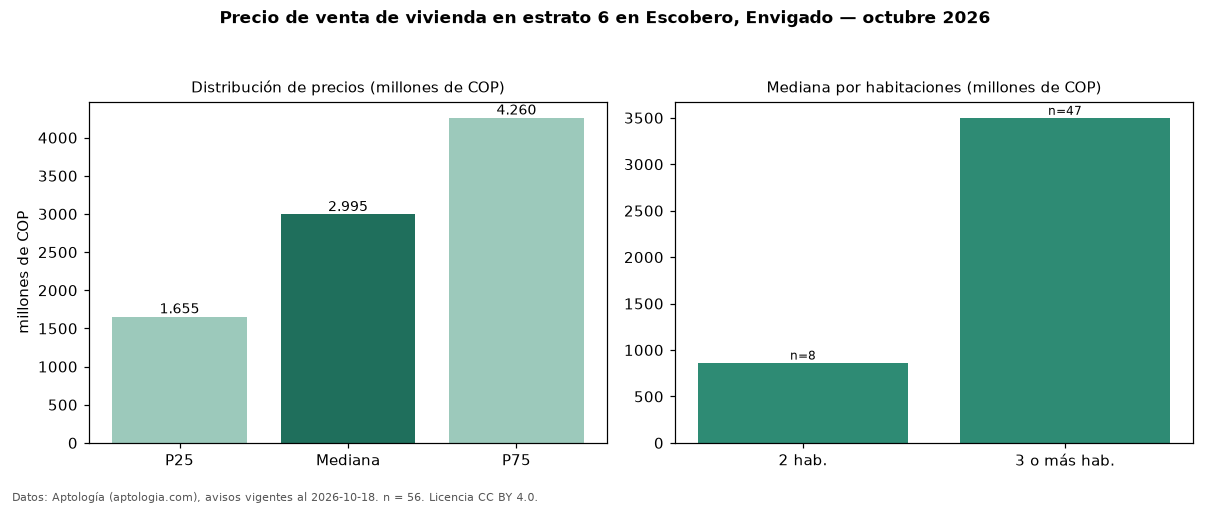

The data file committed next to this chart (first rows):
seccion, metrica, valor, moneda, n
precio, p25, 1655000000, COP, 56
precio, mediana, 2995000000, COP, 56
precio, p75, 4260000000, COP, 56
precio, minimo, 620000000, COP, 56
precio, maximo, 7000000000, COP, 56
m2, mediana_precio_m2, 8378378, COP, 53
m2, area_mediana_m2, 347.5, m2, 53
admin, mediana_admin_mes, 750000, COP, 41
banos, mediana_banos, 4.0, , 
parqueadero, pct_con_parqueadero, 100.0, %, 53
estrato, estrato_mas_frecuente, 6, , 56
habitaciones, 2, 865000000, COP, 8
habitaciones, 3+, 3500000000, COP, 47
fuente, fecha_datos, 2026-10-18, , 
fuente, atribucion, https://www.aptologia.com/venta/envigado…, , 
fuente, licencia, CC BY 4.0, , 
